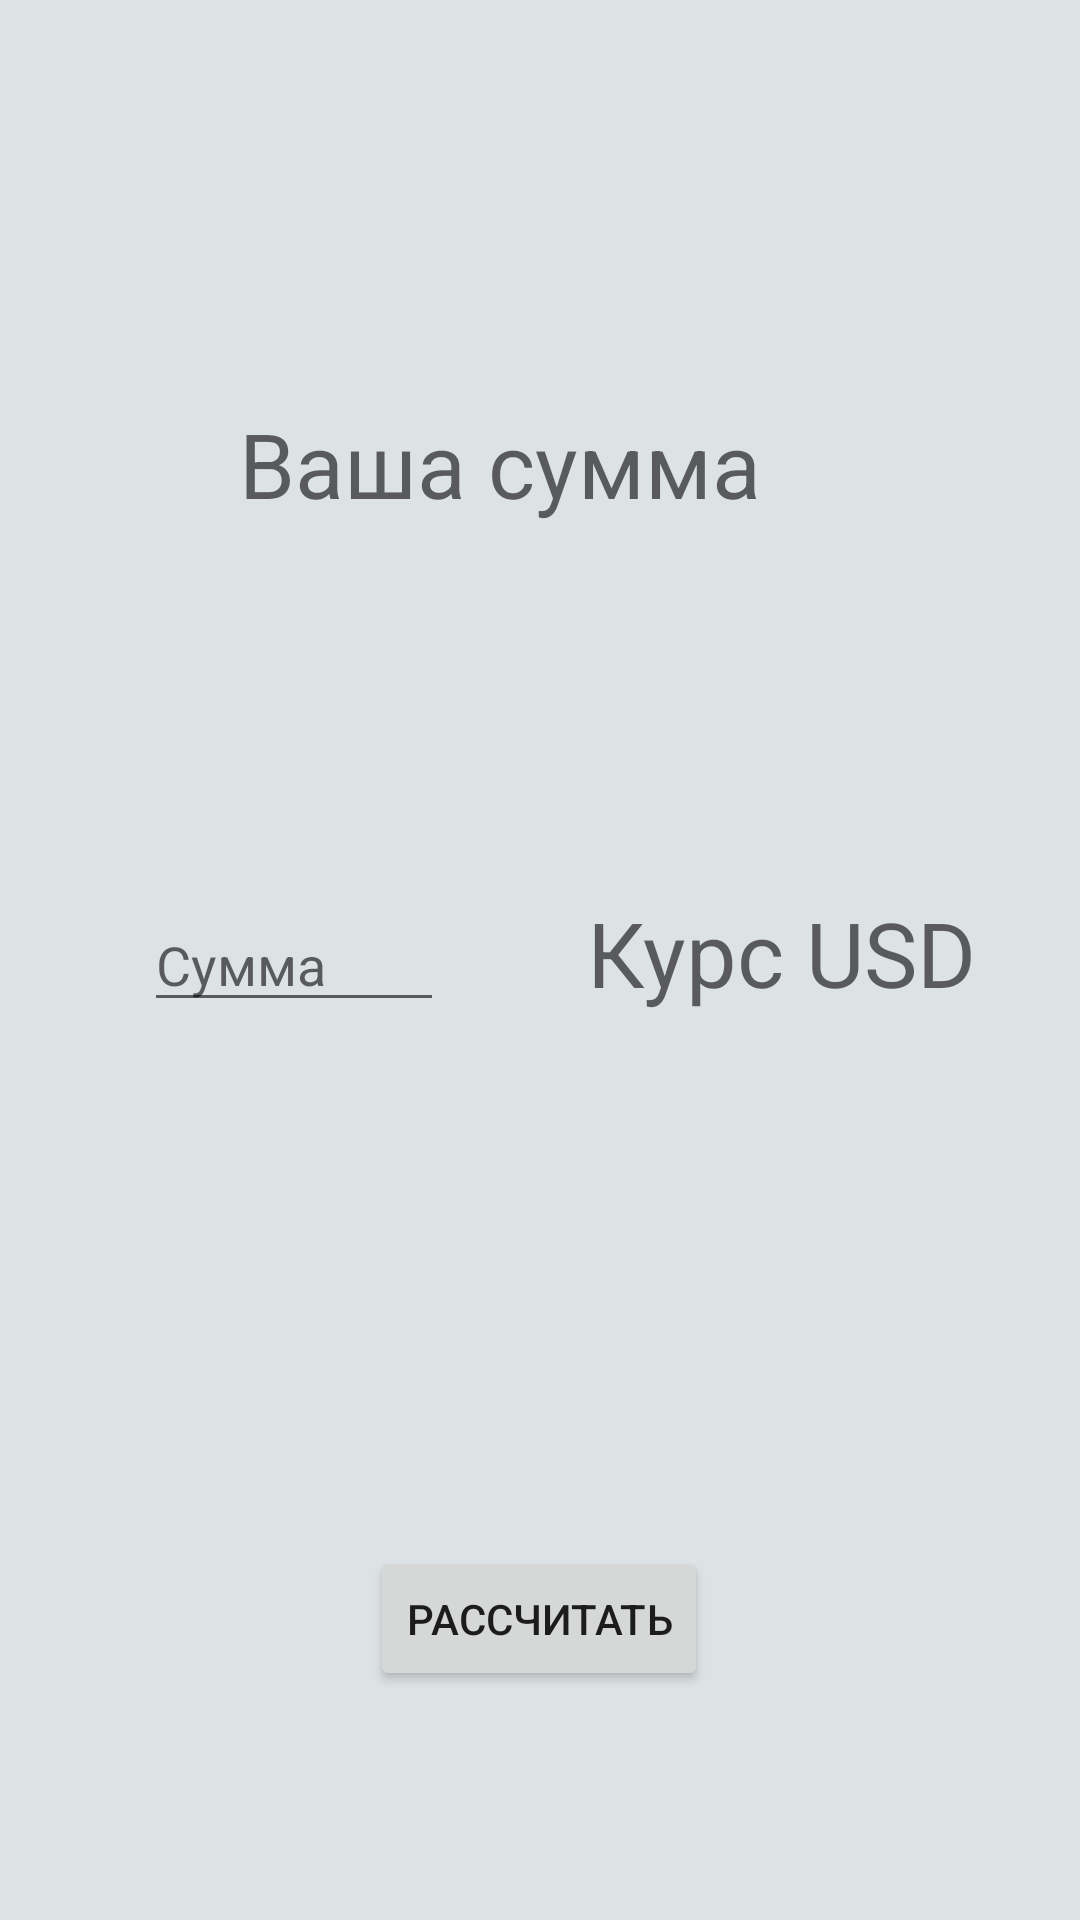

This screen was rendered from an Android layout file. Write that file and the resources it references.
<!-- AndroidManifest.xml: application theme Theme.ConverterNew -->
<!-- res/layout/activity_main.xml -->
<?xml version="1.0" encoding="utf-8"?>
<androidx.constraintlayout.widget.ConstraintLayout xmlns:android="http://schemas.android.com/apk/res/android"
    xmlns:app="http://schemas.android.com/apk/res-auto"
    xmlns:tools="http://schemas.android.com/tools"
    android:layout_width="match_parent"
    android:layout_height="match_parent"
    tools:context=".MainActivity"
    android:background="#DDE2E4"
    >

    <ImageButton
        android:id="@+id/image_button_setting"
        android:layout_width="50dp"
        android:layout_height="50dp"
        android:layout_gravity="right"
        android:background="@drawable/ic_setting"
        app:layout_constraintBottom_toBottomOf="parent"
        app:layout_constraintEnd_toEndOf="parent"
        app:layout_constraintHorizontal_bias="0.955"
        app:layout_constraintStart_toStartOf="parent"
        app:layout_constraintTop_toTopOf="parent"
        app:layout_constraintVertical_bias="0.023" />

    <TextView
        android:id="@+id/textview_result"
        android:layout_width="200dp"
        android:layout_height="wrap_content"
        android:layout_gravity="center"
        android:hint="@string/textview_your_sum"
        android:textSize="30sp"
        app:layout_constraintBottom_toBottomOf="parent"
        app:layout_constraintEnd_toEndOf="parent"
        app:layout_constraintHorizontal_bias="0.497"
        app:layout_constraintStart_toStartOf="parent"
        app:layout_constraintTop_toTopOf="parent"
        app:layout_constraintVertical_bias="0.224" />

    <EditText
        android:id="@+id/edit_text_current_amount"
        android:layout_width="100dp"
        android:layout_height="wrap_content"
        android:layout_gravity="center"
        android:hint="@string/edit_text_hint_sum"
        android:numeric="decimal"
        android:maxLength="8"
        app:layout_constraintBottom_toBottomOf="parent"
        app:layout_constraintEnd_toStartOf="@+id/textview_exhange_usd"
        app:layout_constraintStart_toStartOf="parent"
        app:layout_constraintTop_toTopOf="parent" />

    <TextView
        android:id="@+id/textview_exhange_usd"
        android:layout_width="wrap_content"
        android:layout_height="wrap_content"
        android:hint="@string/text_view_dollar_rate"
        android:textSize="30sp"
        app:layout_constraintBottom_toBottomOf="parent"
        app:layout_constraintEnd_toEndOf="parent"
        app:layout_constraintHorizontal_bias="0.85"
        app:layout_constraintStart_toStartOf="parent"
        app:layout_constraintTop_toTopOf="parent"
        app:layout_constraintVertical_bias="0.496" />

    <Button
        android:id="@+id/button_result"
        android:layout_width="wrap_content"
        android:layout_height="wrap_content"
        android:layout_gravity="center"
        android:text="@string/button_calculate"
        app:layout_constraintBottom_toBottomOf="parent"
        app:layout_constraintEnd_toEndOf="parent"
        app:layout_constraintHorizontal_bias="0.498"
        app:layout_constraintStart_toStartOf="parent"
        app:layout_constraintTop_toBottomOf="@+id/textview_result"
        app:layout_constraintVertical_bias="0.817" />

</androidx.constraintlayout.widget.ConstraintLayout>
<!-- resources referenced by this layout -->
<resources>
  <string name="button_calculate">Рассчитать</string>
  <string name="edit_text_hint_sum">Сумма</string>
  <string name="text_view_dollar_rate">Курс USD</string>
  <string name="textview_your_sum">Ваша сумма</string>
  <style name="Theme.ConverterNew" parent="Theme.MaterialComponents.DayNight.NoActionBar">
          
          <item name="colorPrimary">@color/purple_500</item>
          <item name="colorPrimaryVariant">@color/purple_700</item>
          <item name="colorOnPrimary">@color/white</item>
          
          <item name="colorSecondary">@color/teal_200</item>
          <item name="colorSecondaryVariant">@color/teal_700</item>
          <item name="colorOnSecondary">@color/black</item>
          
          <item name="android:statusBarColor" tools:targetApi="l">?attr/colorPrimaryVariant</item>
          
      </style>
  <!-- not gathered from this repository: default colours our renderer supplied (Android Studio template values) -->
  <color name="purple_500">#FF6200EE</color>
  <color name="purple_700">#FF3700B3</color>
  <color name="teal_200">#FF03DAC5</color>
  <color name="teal_700">#FF018786</color>
  <color name="black">#FF000000</color>
  <color name="white">#FFFFFFFF</color>
</resources>
